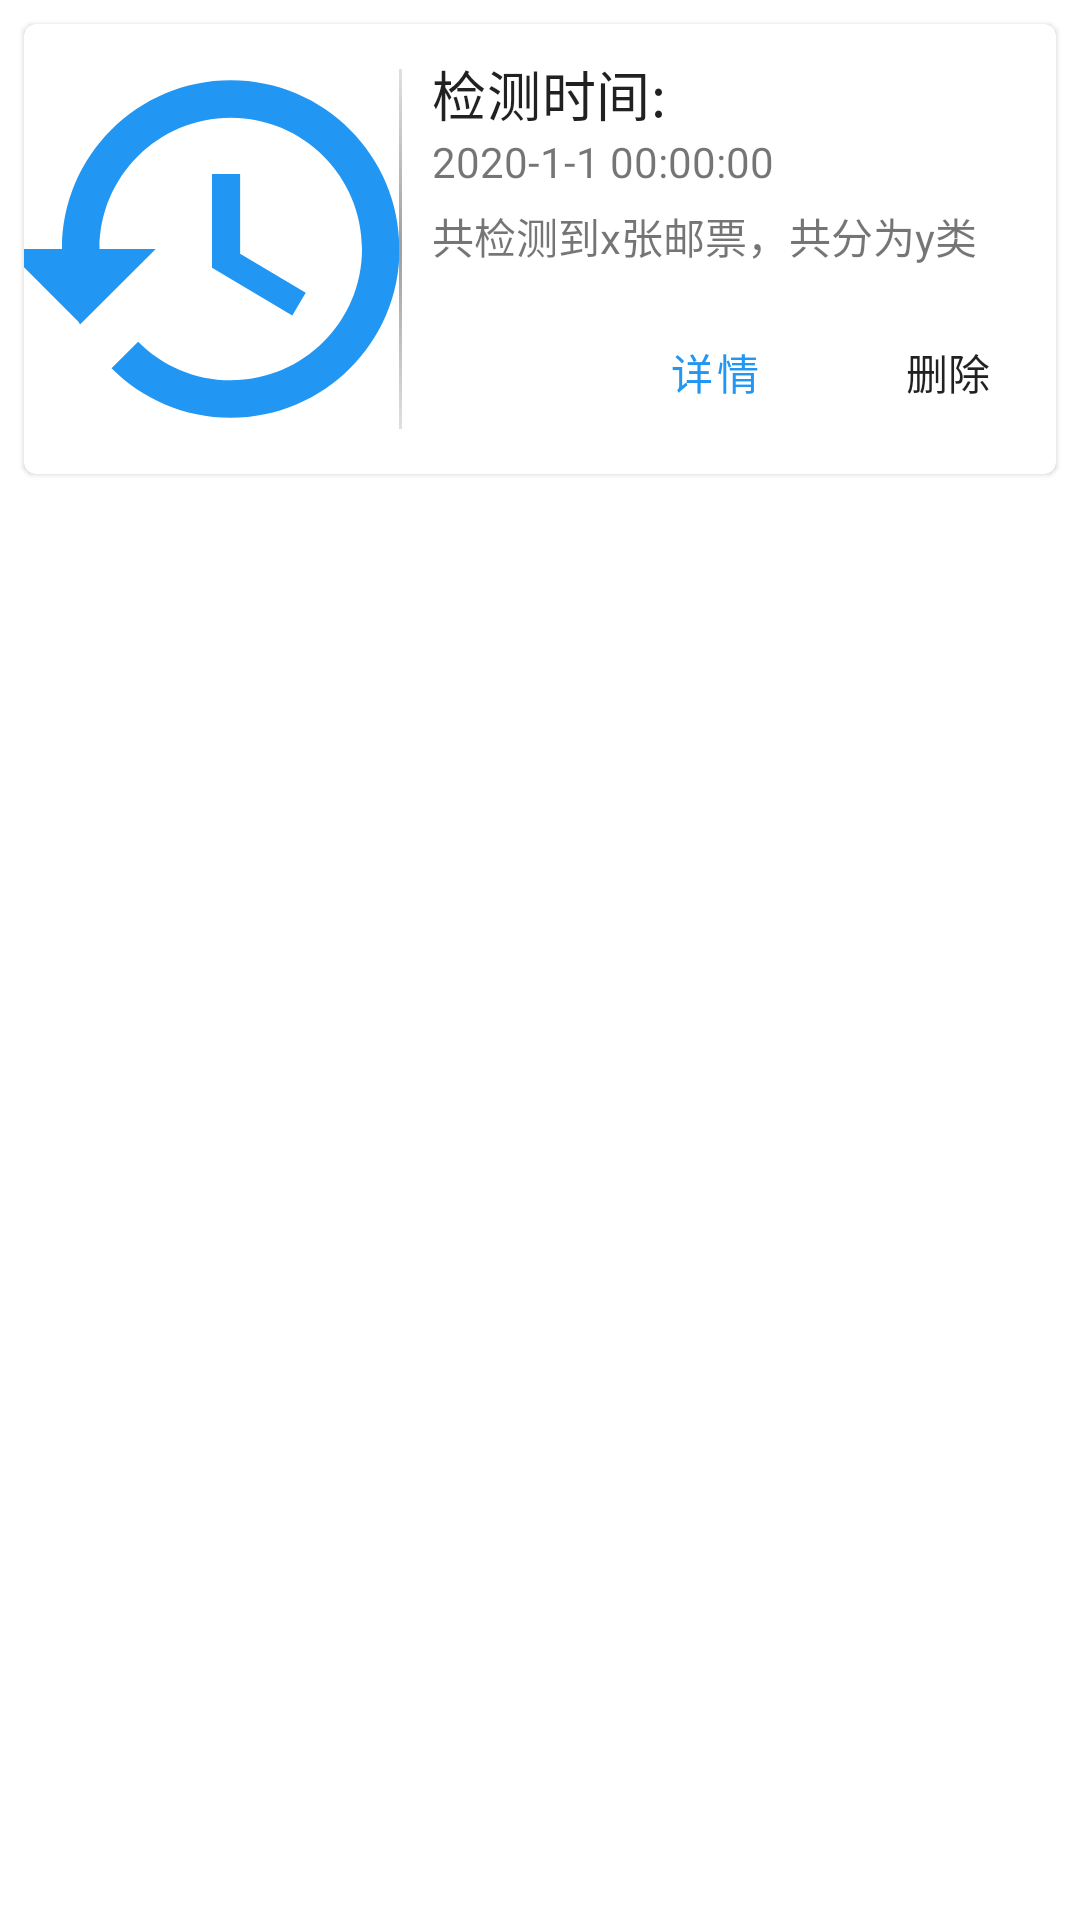

Layout XML and referenced resources for this Android screen:
<!-- AndroidManifest.xml: application theme Theme.Project -->
<!-- res/layout/history_item.xml -->
<?xml version="1.0" encoding="utf-8"?>

<RelativeLayout
    xmlns:android="http://schemas.android.com/apk/res/android" android:layout_width="match_parent"
    android:layout_height="wrap_content">
    <com.google.android.material.card.MaterialCardView
        android:id="@+id/card"
        android:layout_width="match_parent"
        android:layout_height="wrap_content"
        android:layout_margin="8dp">

        <LinearLayout
            android:layout_width="match_parent"
            android:layout_height="150dp"
            android:orientation="horizontal"
            >

            
            <ImageView
                android:layout_width="125dp"
                android:layout_height="match_parent"
                android:src="@drawable/baseline_history_blue_500_24dp"
                android:scaleType="centerCrop"
                android:contentDescription="@string/app_name"
                android:id="@+id/preview_img"
                />
            <LinearLayout
                android:layout_width="1dp"
                android:layout_height="match_parent"
                android:orientation="vertical"
                android:weightSum="100"
                android:gravity="center_vertical"
                >
                <LinearLayout
                    android:layout_width="match_parent"
                    android:layout_height="0dp"
                    android:background="@drawable/divider_grey_1dp"
                    android:layout_weight="80"
                    >

                </LinearLayout>
            </LinearLayout>
            <RelativeLayout
                android:layout_width="match_parent"
                android:layout_height="wrap_content"
                android:orientation="vertical"
                android:padding="10dp"

                >

                <LinearLayout
                    android:layout_width="wrap_content"
                    android:layout_height="wrap_content"
                    android:id="@+id/div1">
                    <TextView
                        android:layout_width="wrap_content"
                        android:layout_height="wrap_content"
                        android:layout_alignParentTop="true"
                        android:paddingEnd="5dp"
                        android:textSize="18sp"
                        android:text="@string/history_date_text"
                        android:id="@+id/history_date"
                        android:textAppearance="?attr/textAppearanceHeadline6"
                        />

                </LinearLayout>
                <TextView
                    android:layout_width="wrap_content"
                    android:layout_height="wrap_content"
                    android:text="@string/history_date_text_default"
                    android:id="@+id/date"
                    android:layout_below="@id/div1"
                    >
                </TextView>
                <LinearLayout
                    android:layout_width="wrap_content"
                    android:layout_height="wrap_content"
                    android:layout_below="@id/date"
                    android:layout_marginTop="5dp"
                    >
                    <TextView
                        android:layout_width="wrap_content"
                        android:layout_height="wrap_content"
                        android:id="@+id/summary"
                        android:text="@string/history_abstract_default">
                    </TextView>

                </LinearLayout>
                <LinearLayout
                    android:layout_width="wrap_content"
                    android:layout_height="wrap_content"
                    android:layout_alignParentBottom="true"
                    android:layout_alignParentEnd="true"
                    android:orientation="horizontal">
                    <Button
                        android:layout_width="wrap_content"
                        android:layout_height="wrap_content"
                        android:layout_marginEnd="8dp"
                        android:text="@string/history_btn_detail"
                        android:id="@+id/btn_detail"
                        style="?attr/borderlessButtonStyle"
                        />
                    <Button
                        android:layout_width="wrap_content"
                        android:layout_height="wrap_content"
                        android:text="@string/history_btn_delete"
                        android:id="@+id/btn_delete"
                        style="?attr/actionButtonStyle"
                        />
                </LinearLayout>
            </RelativeLayout>

            


        </LinearLayout>

    </com.google.android.material.card.MaterialCardView>
</RelativeLayout>
<!-- resources referenced by this layout -->
<resources>
  <!-- drawable baseline_history_blue_500_24dp (drawable) -->
  <?xml version="1.0" encoding="UTF-8" standalone="no"?>
  
  <vector xmlns:android="http://schemas.android.com/apk/res/android" android:height="24dp" android:tint="#2196F3" android:viewportHeight="24.0" android:viewportWidth="24.0" android:width="24dp">
      <path android:fillColor="@android:color/white" android:pathData="M13,3c-4.97,0 -9,4.03 -9,9L1,12l3.89,3.89 0.07,0.14L9,12L6,12c0,-3.87 3.13,-7 7,-7s7,3.13 7,7 -3.13,7 -7,7c-1.93,0 -3.68,-0.79 -4.94,-2.06l-1.42,1.42C8.27,19.99 10.51,21 13,21c4.97,0 9,-4.03 9,-9s-4.03,-9 -9,-9zM12,8v5l4.28,2.54 0.72,-1.21 -3.5,-2.08L13.5,8L12,8z"/>
  </vector>
  <!-- drawable divider_grey_1dp (drawable) -->
  <?xml version="1.0" encoding="utf-8"?>
  
  <shape xmlns:android="http://schemas.android.com/apk/res/android">
      <gradient
          android:startColor="@color/grey_lighten_2"
          android:endColor="@color/grey_lighten_2"
          android:centerColor="@color/grey"
          android:angle="90"
          />
  </shape>
  <string name="app_name">Application</string>
  <string name="history_abstract_default">共检测到x张邮票，共分为y类</string>
  <string name="history_btn_delete">删除</string>
  <string name="history_btn_detail">详情</string>
  <string name="history_date_text">检测时间:</string>
  <string name="history_date_text_default">2020-1-1 00:00:00</string>
  <style name="Theme.Project" parent="Theme.MaterialComponents.DayNight.DarkActionBar">
          
          <item name="colorPrimary">@color/blue</item>
          <item name="colorPrimaryVariant">@color/purple_700</item>
          <item name="colorOnPrimary">@color/white</item>
          
          <item name="colorSecondary">@color/cyan</item>
          <item name="colorSecondaryVariant">@color/teal_700</item>
          <item name="colorOnSecondary">@color/black</item>
          
          <item name="android:statusBarColor" tools:targetApi="l">?attr/colorPrimaryVariant</item>
          
  
          <item name="windowActionBar">false</item>
          <item name="windowNoTitle">true</item>
      </style>
  <color name="grey_lighten_2">#E0E0E0</color>
  <color name="grey">#9E9E9E</color>
  <color name="blue">#2196F3</color>
  <color name="purple_700">#FF3700B3</color>
  <color name="white">#FFFFFF</color>
  <color name="cyan">#00BCD4</color>
  <color name="teal_700">#FF018786</color>
  <color name="black">#000000</color>
</resources>
